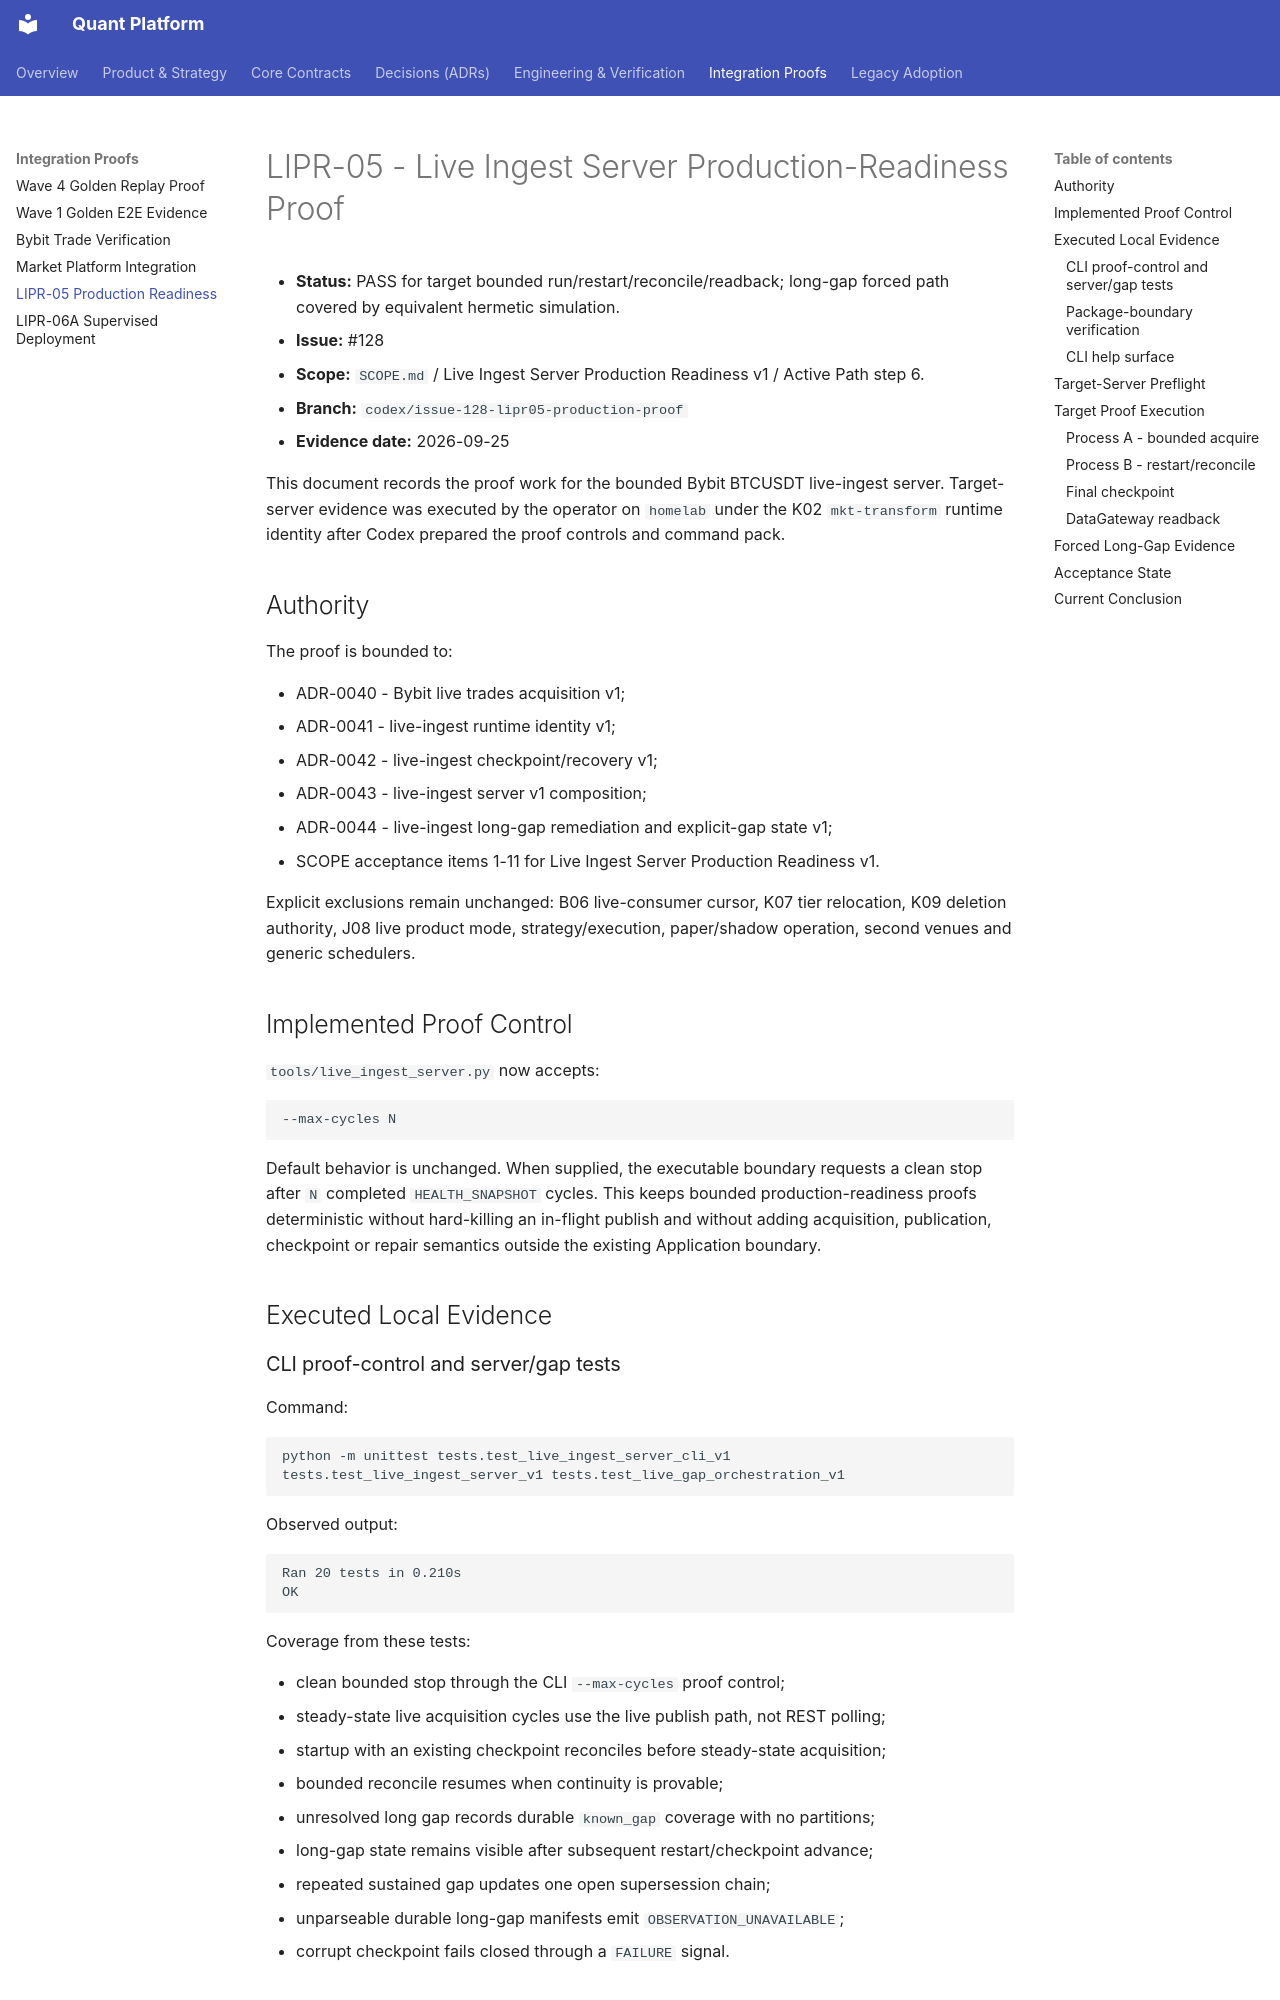

repository: NeoNix-Lab/quant-platform · page: integration/LIPR05_LIVE_INGEST_SERVER_PRODUCTION_READINESS_PROOF/index.html · generator: mkdocs

# LIPR-05 - Live Ingest Server Production-Readiness Proof

- **Status:** PASS for target bounded run/restart/reconcile/readback; long-gap
  forced path covered by equivalent hermetic simulation.
- **Issue:** #128
- **Scope:** `SCOPE.md` / Live Ingest Server Production Readiness v1 / Active Path step 6.
- **Branch:** `codex/issue-128-lipr05-production-proof`
- **Evidence date:** 2026-09-25

This document records the proof work for the bounded Bybit BTCUSDT live-ingest
server. Target-server evidence was executed by the operator on `homelab` under
the K02 `mkt-transform` runtime identity after Codex prepared the proof
controls and command pack.

## Authority

The proof is bounded to:

- ADR-0040 - Bybit live trades acquisition v1;
- ADR-0041 - live-ingest runtime identity v1;
- ADR-0042 - live-ingest checkpoint/recovery v1;
- ADR-0043 - live-ingest server v1 composition;
- ADR-0044 - live-ingest long-gap remediation and explicit-gap state v1;
- SCOPE acceptance items 1-11 for Live Ingest Server Production Readiness v1.

Explicit exclusions remain unchanged: B06 live-consumer cursor, K07 tier
relocation, K09 deletion authority, J08 live product mode, strategy/execution,
paper/shadow operation, second venues and generic schedulers.

## Implemented Proof Control

`tools/live_ingest_server.py` now accepts:

```text
--max-cycles N
```

Default behavior is unchanged. When supplied, the executable boundary requests
a clean stop after `N` completed `HEALTH_SNAPSHOT` cycles. This keeps bounded
production-readiness proofs deterministic without hard-killing an in-flight
publish and without adding acquisition, publication, checkpoint or repair
semantics outside the existing Application boundary.

## Executed Local Evidence

### CLI proof-control and server/gap tests

Command:

```text
python -m unittest tests.test_live_ingest_server_cli_v1 tests.test_live_ingest_server_v1 tests.test_live_gap_orchestration_v1
```

Observed output:

```text
Ran 20 tests in 0.210s
OK
```

Coverage from these tests:

- clean bounded stop through the CLI `--max-cycles` proof control;
- steady-state live acquisition cycles use the live publish path, not REST polling;
- startup with an existing checkpoint reconciles before steady-state acquisition;
- bounded reconcile resumes when continuity is provable;
- unresolved long gap records durable `known_gap` coverage with no partitions;
- long-gap state remains visible after subsequent restart/checkpoint advance;
- repeated sustained gap updates one open supersession chain;
- unparseable durable long-gap manifests emit `OBSERVATION_UNAVAILABLE`;
- corrupt checkpoint fails closed through a `FAILURE` signal.
